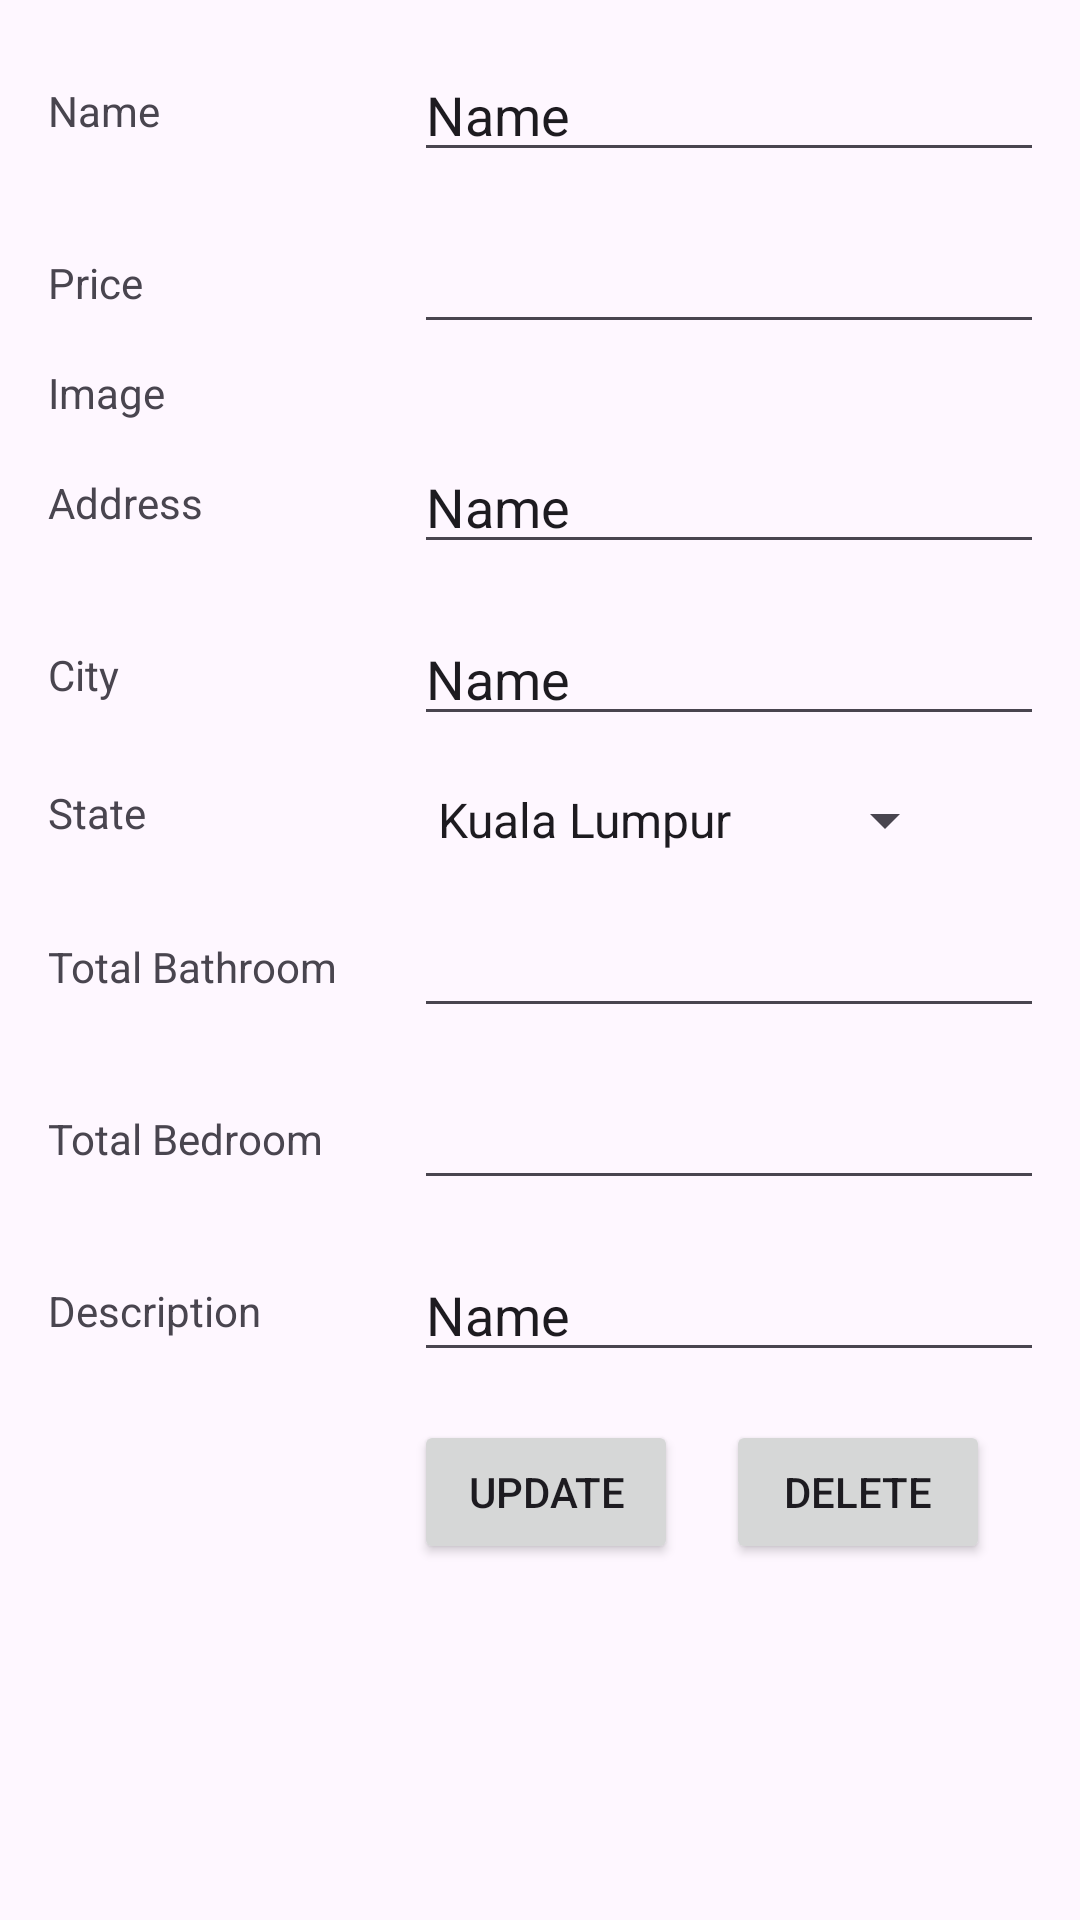

Reconstruct the res/layout file that produces this screen, plus the resources it refers to.
<!-- AndroidManifest.xml: application theme Theme.Mad_assignment -->
<!-- res/layout/fragment_property_host_detail.xml -->
<?xml version="1.0" encoding="utf-8"?>
<ScrollView xmlns:android="http://schemas.android.com/apk/res/android"
    xmlns:app="http://schemas.android.com/apk/res-auto"
    xmlns:tools="http://schemas.android.com/tools"
    android:layout_width="match_parent"
    android:layout_height="match_parent"
    tools:context=".main.PropertyHostDetailFragment">


    <androidx.constraintlayout.widget.ConstraintLayout
        android:id="@+id/frameLayout3"
        android:layout_width="wrap_content"
        android:layout_height="wrap_content">


    <androidx.constraintlayout.widget.Guideline
        android:id="@+id/guideline"
        android:layout_width="wrap_content"
        android:layout_height="wrap_content"
        android:orientation="vertical"
        app:layout_constraintGuide_begin="122dp" />

        <TextView
        android:id="@+id/propertyHostName"
        android:layout_width="wrap_content"
        android:layout_height="wrap_content"
        android:layout_marginStart="16dp"
        android:text="Name"
        app:layout_constraintBottom_toBottomOf="@+id/edtPropertyName"
        app:layout_constraintStart_toStartOf="parent"
        app:layout_constraintTop_toTopOf="@+id/edtPropertyName" />

    <TextView
        android:id="@+id/propertyHostPrice"
        android:layout_width="wrap_content"
        android:layout_height="wrap_content"
        android:layout_marginStart="16dp"
        android:text="Price"
        app:layout_constraintBottom_toBottomOf="@+id/edtPropertyPrice"
        app:layout_constraintStart_toStartOf="parent"
        app:layout_constraintTop_toTopOf="@+id/edtPropertyPrice" />

    <TextView
        android:id="@+id/propertyHostImage"
        android:layout_width="wrap_content"
        android:layout_height="wrap_content"
        android:layout_marginStart="16dp"
        android:text="Address"
        app:layout_constraintBottom_toBottomOf="@+id/edtAddress"
        app:layout_constraintStart_toStartOf="parent"
        app:layout_constraintTop_toTopOf="@+id/edtAddress" />

    <TextView
        android:id="@+id/propertyHostAddress"
        android:layout_width="wrap_content"
        android:layout_height="wrap_content"
        android:layout_marginStart="16dp"
        android:text="Image"
        app:layout_constraintBottom_toBottomOf="@+id/imgProperty"
        app:layout_constraintStart_toStartOf="parent"
        app:layout_constraintTop_toTopOf="@+id/imgProperty" />

    <TextView
        android:id="@+id/propertyHostCity"
        android:layout_width="wrap_content"
        android:layout_height="wrap_content"
        android:layout_marginStart="16dp"
        android:text="City"
        app:layout_constraintBottom_toBottomOf="@+id/edtCity"
        app:layout_constraintStart_toStartOf="parent"
        app:layout_constraintTop_toTopOf="@+id/edtCity" />

        <TextView
            android:id="@+id/propertyHostState"
            android:layout_width="60dp"
            android:layout_height="24dp"
            android:layout_marginStart="16dp"
            android:text="State"
            app:layout_constraintBottom_toBottomOf="@+id/spnStateUpdate"
            app:layout_constraintStart_toStartOf="parent"
            app:layout_constraintTop_toTopOf="@+id/spnStateUpdate" />

    <TextView
        android:id="@+id/ttlHostBathroom"
        android:layout_width="wrap_content"
        android:layout_height="wrap_content"
        android:layout_marginStart="16dp"
        android:text="Total Bathroom"
        app:layout_constraintBottom_toBottomOf="@+id/edtTTLBathroom"
        app:layout_constraintStart_toStartOf="parent"
        app:layout_constraintTop_toTopOf="@+id/edtTTLBathroom" />

    <TextView
        android:id="@+id/ttlHostBedroom"
        android:layout_width="wrap_content"
        android:layout_height="wrap_content"
        android:layout_marginStart="16dp"
        android:text="Total Bedroom"
        app:layout_constraintBottom_toBottomOf="@+id/edtTTLBedroom"
        app:layout_constraintStart_toStartOf="parent"
        app:layout_constraintTop_toTopOf="@+id/edtTTLBedroom" />

    <TextView
        android:id="@+id/propertyHostDescription"
        android:layout_width="wrap_content"
        android:layout_height="wrap_content"
        android:layout_marginStart="16dp"
        android:text="Description"
        app:layout_constraintBottom_toBottomOf="@+id/edtDescription"
        app:layout_constraintStart_toStartOf="parent"
        app:layout_constraintTop_toTopOf="@+id/edtDescription" />

        <EditText
            android:id="@+id/edtPropertyName"
            android:layout_width="wrap_content"
            android:layout_height="wrap_content"
            android:layout_marginStart="16dp"
            android:layout_marginTop="16dp"
            android:ems="10"
            android:inputType="text"
            android:text="Name"
            app:layout_constraintStart_toStartOf="@+id/guideline"
            app:layout_constraintTop_toTopOf="parent" />

    <EditText
        android:id="@+id/edtPropertyPrice"
        android:layout_width="wrap_content"
        android:layout_height="wrap_content"
        android:layout_marginStart="16dp"
        android:layout_marginTop="16dp"
        android:ems="10"
        android:inputType="numberDecimal"
        app:layout_constraintStart_toStartOf="@+id/guideline"
        app:layout_constraintTop_toBottomOf="@+id/edtPropertyName" />

    <ImageView
        android:id="@+id/imgProperty"
        android:layout_width="wrap_content"
        android:layout_height="wrap_content"
        android:layout_marginStart="16dp"
        android:layout_marginTop="16dp"
        android:background="#ccc"
        app:layout_constraintStart_toStartOf="@+id/guideline"
        app:layout_constraintTop_toBottomOf="@+id/edtPropertyPrice"
        tools:src="@tools:sample/avatars" />

    <EditText
        android:id="@+id/edtAddress"
        android:layout_width="wrap_content"
        android:layout_height="wrap_content"
        android:layout_marginStart="16dp"
        android:layout_marginTop="16dp"
        android:ems="10"
        android:inputType="text"
        android:text="Name"
        app:layout_constraintStart_toStartOf="@+id/guideline"
        app:layout_constraintTop_toBottomOf="@+id/imgProperty" />

    <EditText
        android:id="@+id/edtCity"
        android:layout_width="wrap_content"
        android:layout_height="wrap_content"
        android:layout_marginStart="16dp"
        android:layout_marginTop="16dp"
        android:ems="10"
        android:inputType="text"
        android:text="Name"
        app:layout_constraintStart_toStartOf="@+id/guideline"
        app:layout_constraintTop_toBottomOf="@+id/edtAddress" />

        <EditText
            android:id="@+id/edtTTLBathroom"
            android:layout_width="wrap_content"
            android:layout_height="wrap_content"
            android:layout_marginStart="16dp"
            android:layout_marginTop="16dp"
            android:ems="10"
            android:inputType="number"
            app:layout_constraintStart_toStartOf="@+id/guideline"
            app:layout_constraintTop_toBottomOf="@+id/spnStateUpdate" />

    <EditText
        android:id="@+id/edtTTLBedroom"
        android:layout_width="wrap_content"
        android:layout_height="wrap_content"
        android:layout_marginStart="16dp"
        android:layout_marginTop="16dp"
        android:ems="10"
        android:inputType="number"
        app:layout_constraintStart_toStartOf="@+id/guideline"
        app:layout_constraintTop_toBottomOf="@+id/edtTTLBathroom" />

    <EditText
        android:id="@+id/edtDescription"
        android:layout_width="wrap_content"
        android:layout_height="wrap_content"
        android:layout_marginStart="16dp"
        android:layout_marginTop="16dp"
        android:ems="10"
        android:inputType="text"
        android:text="Name"
        app:layout_constraintStart_toStartOf="@+id/guideline"
        app:layout_constraintTop_toBottomOf="@+id/edtTTLBedroom" />

    <Button
        android:id="@+id/btnUpdateProperty"
        android:layout_width="wrap_content"
        android:layout_height="wrap_content"
        android:layout_marginStart="16dp"
        android:layout_marginTop="16dp"
        android:text="Update"
        app:layout_constraintStart_toStartOf="@+id/guideline"
        app:layout_constraintTop_toBottomOf="@+id/edtDescription" />

    <Button
        android:id="@+id/btnDeleteProperty"
        android:layout_width="wrap_content"
        android:layout_height="wrap_content"
        android:layout_marginStart="16dp"
        android:text="Delete"
        app:layout_constraintStart_toEndOf="@+id/btnUpdateProperty"
        app:layout_constraintTop_toTopOf="@+id/btnUpdateProperty" />

        <Spinner
            android:id="@+id/spnStateUpdate"
            android:layout_width="wrap_content"
            android:layout_height="wrap_content"
            android:layout_marginStart="16dp"
            android:layout_marginTop="16dp"
            android:entries="@array/states_updates"
            app:layout_constraintStart_toStartOf="@+id/guideline"
            app:layout_constraintTop_toBottomOf="@+id/edtCity" />

    </androidx.constraintlayout.widget.ConstraintLayout>

</ScrollView>
<!-- resources referenced by this layout -->
<resources>
  <string-array name="states_updates">
          <item>Kuala Lumpur</item>
          <item>Selangor</item>
          <item>Penang</item>
          <item>Johor</item>
          <item>Perak</item>
          <item>Sarawak</item>
          <item>Sabah</item>
          <item>Terengganu</item>
          <item>Kedah</item>
          <item>Pahang</item>
          <item>Malacca</item>
          <item>Negeri Sembilan</item>
          <item>Perlis</item>
          <item>Kelantan</item>
          <item>Labuan</item>
      </string-array>
  <style name="Theme.Mad_assignment" parent="Base.Theme.Mad_assignment" />
  <style name="Base.Theme.Mad_assignment" parent="Theme.Material3.DayNight.NoActionBar">
          
          <item name="colorPrimary">@color/colorPrimary</item>
          <item name="colorPrimaryDark">@color/colorPrimaryDark</item>
          <item name="colorAccent">@color/colorAccent</item>
      </style>
  <color name="colorPrimary">#3F51B5</color>
  <color name="colorPrimaryDark">#303F9F</color>
  <color name="colorAccent">#FF4081</color>
</resources>
